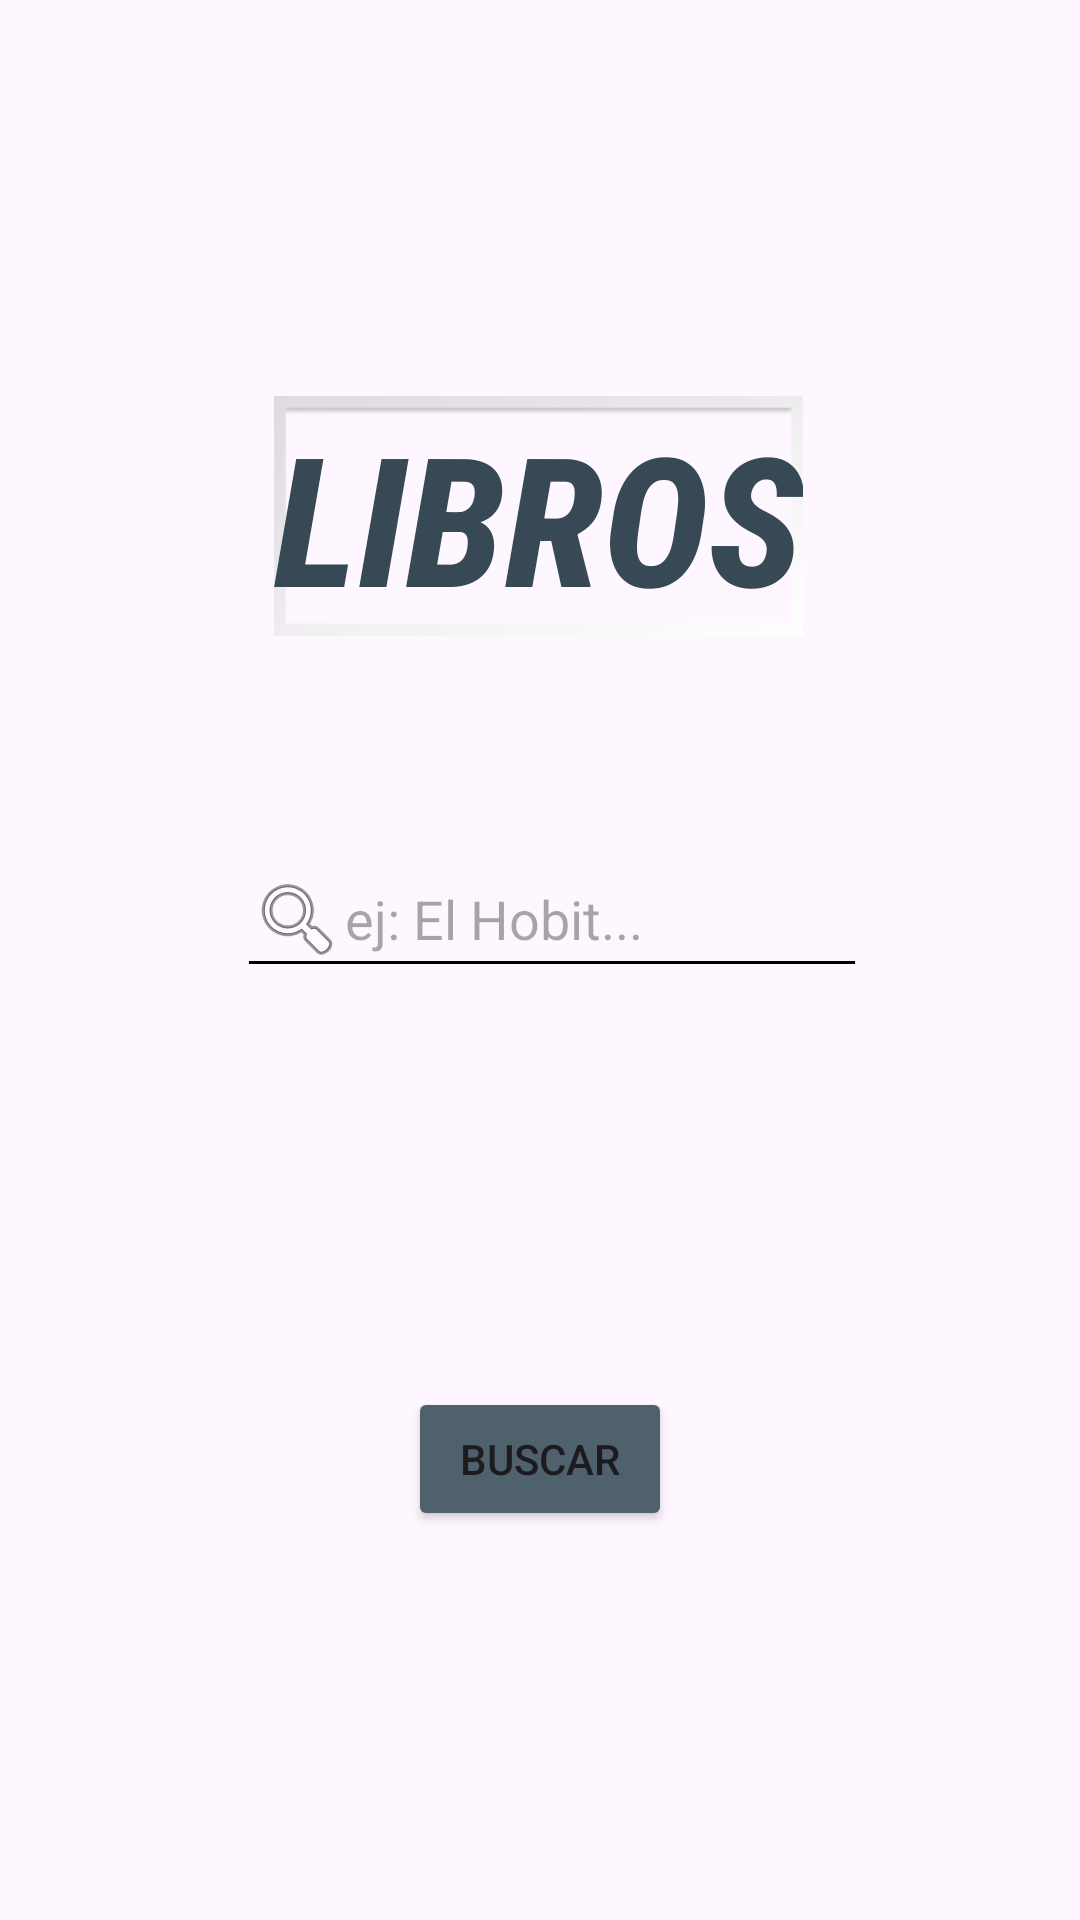

Android layout source for this screen:
<!-- AndroidManifest.xml: application theme Theme.TPO2Moviles -->
<!-- res/layout/activity_main.xml -->
<?xml version="1.0" encoding="utf-8"?>
<androidx.constraintlayout.widget.ConstraintLayout xmlns:android="http://schemas.android.com/apk/res/android"
    xmlns:app="http://schemas.android.com/apk/res-auto"
    xmlns:tools="http://schemas.android.com/tools"
    android:id="@+id/main"
    android:layout_width="match_parent"
    android:layout_height="match_parent"
    android:backgroundTint="@android:color/system_accent2_500"
    tools:context=".ui.busqueda.MainActivity">



    <TextView
        android:id="@+id/tvLibros"
        android:layout_width="wrap_content"
        android:layout_height="wrap_content"
        android:background="@android:drawable/gallery_thumb"
        android:fontFamily="sans-serif-condensed-medium"
        android:text="LIBROS"
        android:textAppearance="@style/TextAppearance.AppCompat.Display1"
        android:textColor="@color/material_dynamic_secondary30"
        android:textSize="60sp"
        android:textStyle="bold|italic"
        android:typeface="normal"
        app:layout_constraintBottom_toBottomOf="parent"
        app:layout_constraintEnd_toEndOf="parent"
        app:layout_constraintHorizontal_bias="0.498"
        app:layout_constraintStart_toStartOf="parent"
        app:layout_constraintTop_toTopOf="parent"
        app:layout_constraintVertical_bias="0.236" />

    <EditText
        android:id="@+id/etBusqueda"
        android:layout_width="wrap_content"
        android:layout_height="wrap_content"
        android:backgroundTint="@color/black"
        android:drawableStart="@android:drawable/ic_menu_search"
        android:ems="10"
        android:hint="ej: El Hobit..."
        android:inputType="text"
        app:layout_constraintBottom_toBottomOf="parent"
        app:layout_constraintEnd_toEndOf="parent"
        app:layout_constraintHorizontal_bias="0.527"
        app:layout_constraintStart_toStartOf="parent"
        app:layout_constraintTop_toBottomOf="@+id/tvLibros"
        app:layout_constraintVertical_bias="0.18" />

    <Button
        android:id="@+id/btBuscar"
        android:layout_width="wrap_content"
        android:layout_height="wrap_content"
        android:backgroundTint="@android:color/system_accent2_600"
        android:text="Buscar"
        app:layout_constraintBottom_toBottomOf="parent"
        app:layout_constraintEnd_toEndOf="parent"
        app:layout_constraintStart_toStartOf="parent"
        app:layout_constraintTop_toBottomOf="@+id/etBusqueda"
        app:layout_constraintVertical_bias="0.506" />

    <TextView
        android:id="@+id/tvMensaje"
        android:layout_width="wrap_content"
        android:layout_height="wrap_content"
        app:layout_constraintBottom_toTopOf="@+id/btBuscar"
        app:layout_constraintEnd_toEndOf="parent"
        app:layout_constraintStart_toStartOf="parent"
        app:layout_constraintTop_toBottomOf="@+id/etBusqueda" />

</androidx.constraintlayout.widget.ConstraintLayout>
<!-- resources referenced by this layout -->
<resources>
  <style name="Theme.TPO2Moviles" parent="Base.Theme.TPO2Moviles" />
  <style name="Base.Theme.TPO2Moviles" parent="Theme.Material3.DayNight.NoActionBar">
          
          
      </style>
  <!-- not gathered from this repository: default colours our renderer supplied (Android Studio template values) -->
  <color name="black">#FF000000</color>
</resources>
